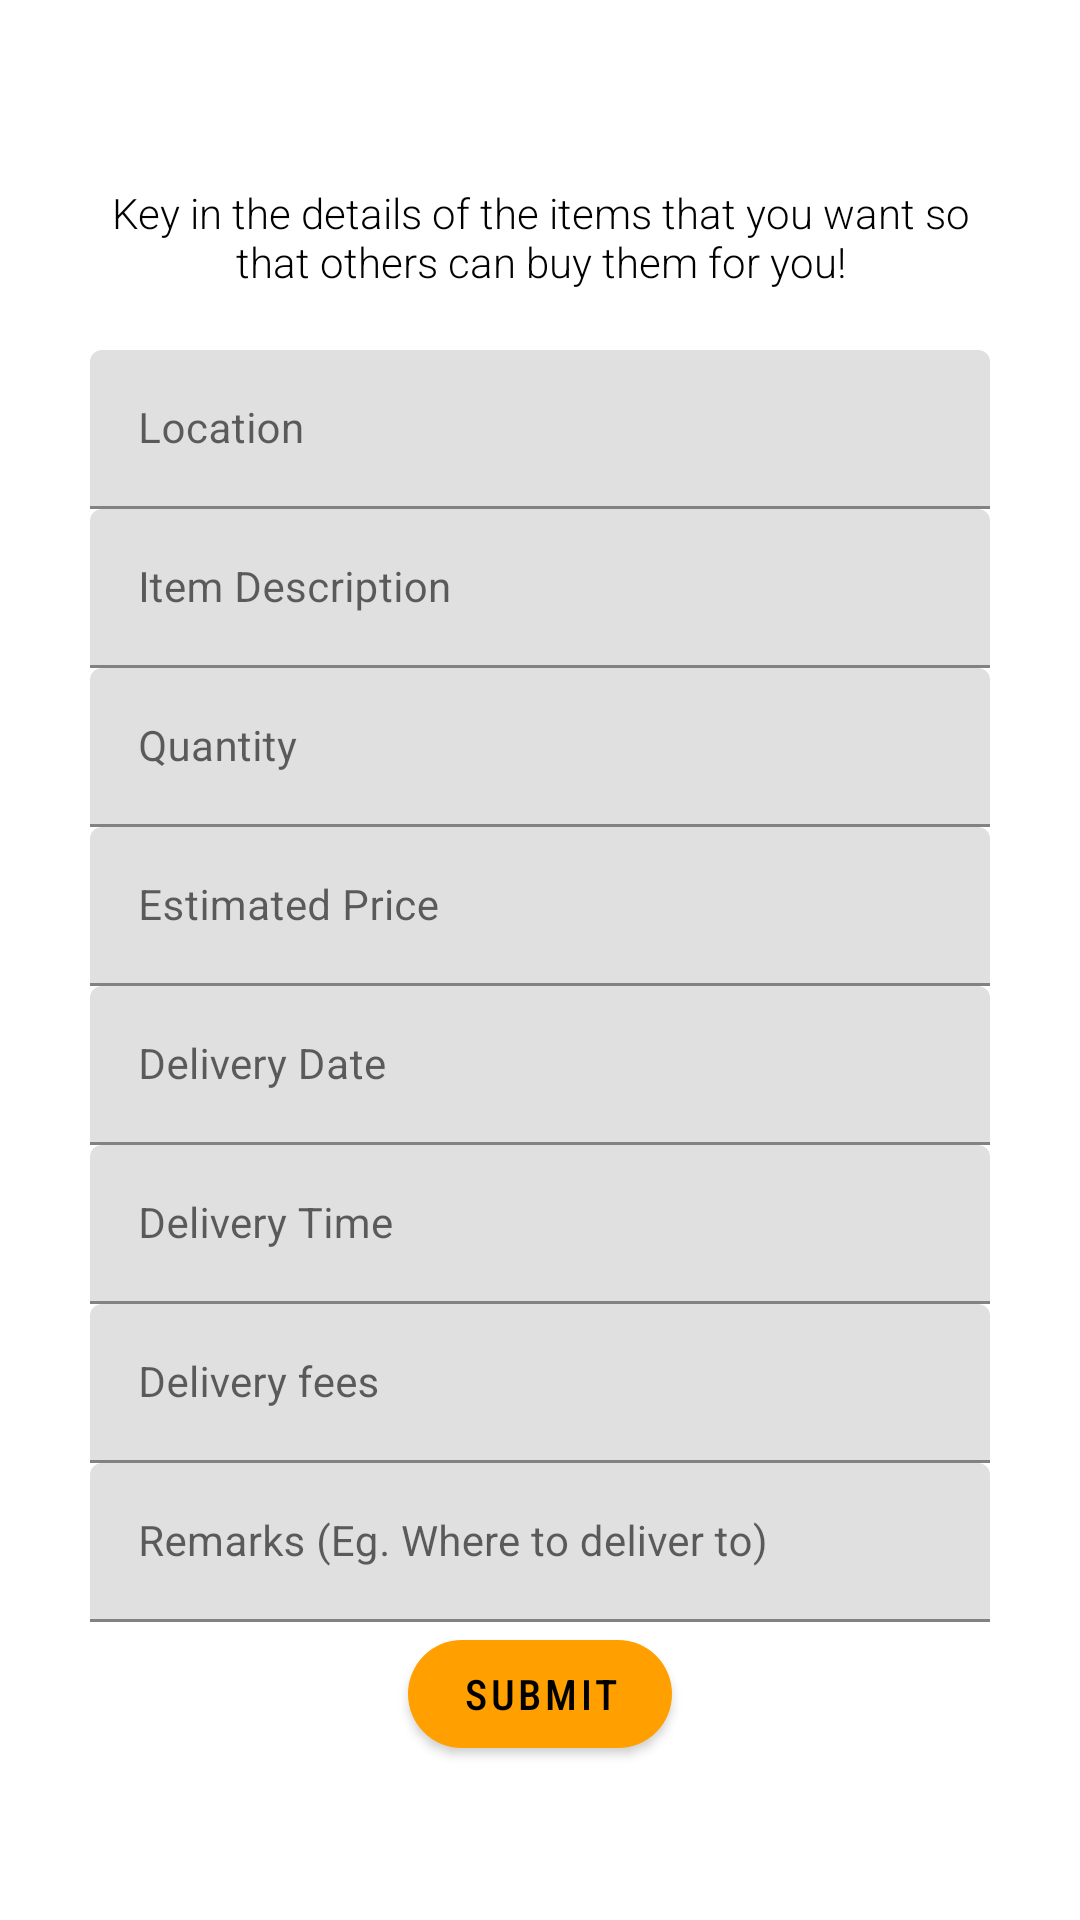

Android layout source for this screen:
<!-- AndroidManifest.xml: application theme Theme.HelpBuy -->
<!-- res/layout/fragment_addrequest.xml -->
<?xml version="1.0" encoding="utf-8"?>
<LinearLayout xmlns:android="http://schemas.android.com/apk/res/android"
    xmlns:app="http://schemas.android.com/apk/res-auto"
    xmlns:tools="http://schemas.android.com/tools"
    android:layout_width="match_parent"
    android:layout_height="match_parent"
    android:gravity="center|center_vertical"
    android:orientation="vertical"
    android:paddingLeft="30dp"
    android:paddingTop="10dp"
    android:paddingRight="30dp">

    <TextView
        android:id="@+id/textView23"
        android:layout_width="match_parent"
        android:layout_height="wrap_content"
        android:layout_gravity="center"
        android:layout_marginBottom="20dp"
        android:fontFamily="sans-serif-light"
        android:gravity="center"
        android:text="Key in the details of the items that you want so that others can buy them for you!"
        android:textColor="@color/black" />

    <ScrollView
        android:id="@+id/main"
        android:layout_width="match_parent"
        android:layout_height="wrap_content"
        android:background="@color/white"
        android:descendantFocusability="beforeDescendants"
        android:fillViewport="true"
        android:fitsSystemWindows="true"
        android:focusable="false"
        android:focusableInTouchMode="false"
        android:scrollbars="vertical"
        tools:context=".ui.addrequest.AddRequestFragment">

        <LinearLayout
            android:id="@+id/linearLayout"
            android:layout_width="match_parent"
            android:layout_height="wrap_content"
            android:layout_gravity="center_horizontal"
            android:orientation="vertical">


            <com.google.android.material.textfield.TextInputLayout
                android:id="@+id/textInputLayout2request"
                android:layout_width="match_parent"
                android:layout_height="wrap_content"
                android:gravity="center_horizontal|center_vertical"
                android:orientation="vertical">

                <EditText
                    android:id="@+id/requestlocation"
                    android:layout_width="match_parent"
                    android:layout_height="wrap_content"
                    android:ems="10"
                    android:hint="Location"
                    android:inputType="textPostalAddress"
                    android:textSize="14sp" />

            </com.google.android.material.textfield.TextInputLayout>


            <com.google.android.material.textfield.TextInputLayout
                android:id="@+id/textInputLayout3"
                android:layout_width="match_parent"
                android:layout_height="wrap_content">

                <EditText
                    android:id="@+id/requestitemdescription"
                    android:layout_width="match_parent"
                    android:layout_height="wrap_content"
                    android:ems="10"
                    android:hint="Item Description"
                    android:inputType="text"
                    android:textSize="14sp" />

            </com.google.android.material.textfield.TextInputLayout>

            <com.google.android.material.textfield.TextInputLayout
                android:id="@+id/textInputLayout4"
                android:layout_width="match_parent"
                android:layout_height="wrap_content">

                <EditText
                    android:id="@+id/reqquantity"
                    android:layout_width="match_parent"
                    android:layout_height="wrap_content"
                    android:ems="10"
                    android:hint="Quantity"
                    android:inputType="number"
                    android:textSize="14sp" />

            </com.google.android.material.textfield.TextInputLayout>

            <com.google.android.material.textfield.TextInputLayout
                android:id="@+id/textInputLayout5"
                android:layout_width="match_parent"
                android:layout_height="wrap_content">

                <EditText
                    android:id="@+id/reqestprice"
                    android:layout_width="match_parent"
                    android:layout_height="wrap_content"
                    android:ems="10"
                    android:hint="Estimated Price"
                    android:inputType="numberDecimal"
                    android:textSize="14sp" />

            </com.google.android.material.textfield.TextInputLayout>

            <com.google.android.material.textfield.TextInputLayout
                android:id="@+id/textInputLayout6"
                android:layout_width="match_parent"
                android:layout_height="wrap_content">

                <EditText
                    android:id="@+id/deliverydate"
                    android:layout_width="match_parent"
                    android:layout_height="wrap_content"
                    android:ems="10"
                    android:hint="Delivery Date"
                    android:inputType="date"
                    android:textSize="14sp" />

            </com.google.android.material.textfield.TextInputLayout>

            <com.google.android.material.textfield.TextInputLayout
                android:id="@+id/textInputLayout7"
                android:layout_width="match_parent"
                android:layout_height="wrap_content">

                <EditText
                    android:id="@+id/deliverytime"
                    android:layout_width="match_parent"
                    android:layout_height="wrap_content"
                    android:ems="10"
                    android:hint="Delivery Time"
                    android:inputType="text"
                    android:textSize="14sp" />

            </com.google.android.material.textfield.TextInputLayout>

            <com.google.android.material.textfield.TextInputLayout
                android:id="@+id/textInputLayout8"
                android:layout_width="match_parent"
                android:layout_height="wrap_content">

                <EditText
                    android:id="@+id/deliveryfees"
                    android:layout_width="match_parent"
                    android:layout_height="wrap_content"
                    android:ems="10"
                    android:hint="Delivery fees"
                    android:inputType="numberDecimal"
                    android:textSize="14sp" />

            </com.google.android.material.textfield.TextInputLayout>

            <com.google.android.material.textfield.TextInputLayout
                android:id="@+id/textInputLayout9"
                android:layout_width="match_parent"
                android:layout_height="wrap_content">

                <EditText
                    android:id="@+id/reqremarks"
                    android:layout_width="match_parent"
                    android:layout_height="wrap_content"
                    android:ems="10"
                    android:hint="Remarks (Eg. Where to deliver to)"
                    android:inputType="text"
                    android:textSize="14sp" />

            </com.google.android.material.textfield.TextInputLayout>

            <Button
                android:id="@+id/btn_submitrequest"
                android:layout_width="wrap_content"
                android:layout_height="wrap_content"
                android:layout_gravity="center_horizontal"
                android:fontFamily="sans-serif-condensed-medium"
                android:text="Submit"
                android:textColor="@color/black"
                app:backgroundTint="#FFA000"
                app:cornerRadius="100dp" />

        </LinearLayout>
    </ScrollView>

</LinearLayout>
<!-- resources referenced by this layout -->
<resources>
  <color name="black">#FF000000</color>
  <color name="white">#FFFFFFFF</color>
  <style name="Theme.HelpBuy" parent="Theme.MaterialComponents.DayNight.DarkActionBar">
          
          <item name="colorPrimary">@color/black</item>
          <item name="colorPrimaryVariant">@color/logo</item>
          <item name="colorOnPrimary">@color/black</item>
          
          <item name="colorSecondary">@color/teal_200</item>
          <item name="colorSecondaryVariant">@color/teal_700</item>
          <item name="colorOnSecondary">@color/black</item>
          
          <item name="android:statusBarColor" tools:targetApi="l">?attr/colorPrimaryVariant</item>
          
      </style>
  <color name="logo">#FFD966</color>
  <color name="teal_200">#FF03DAC5</color>
  <color name="teal_700">#FF018786</color>
</resources>
